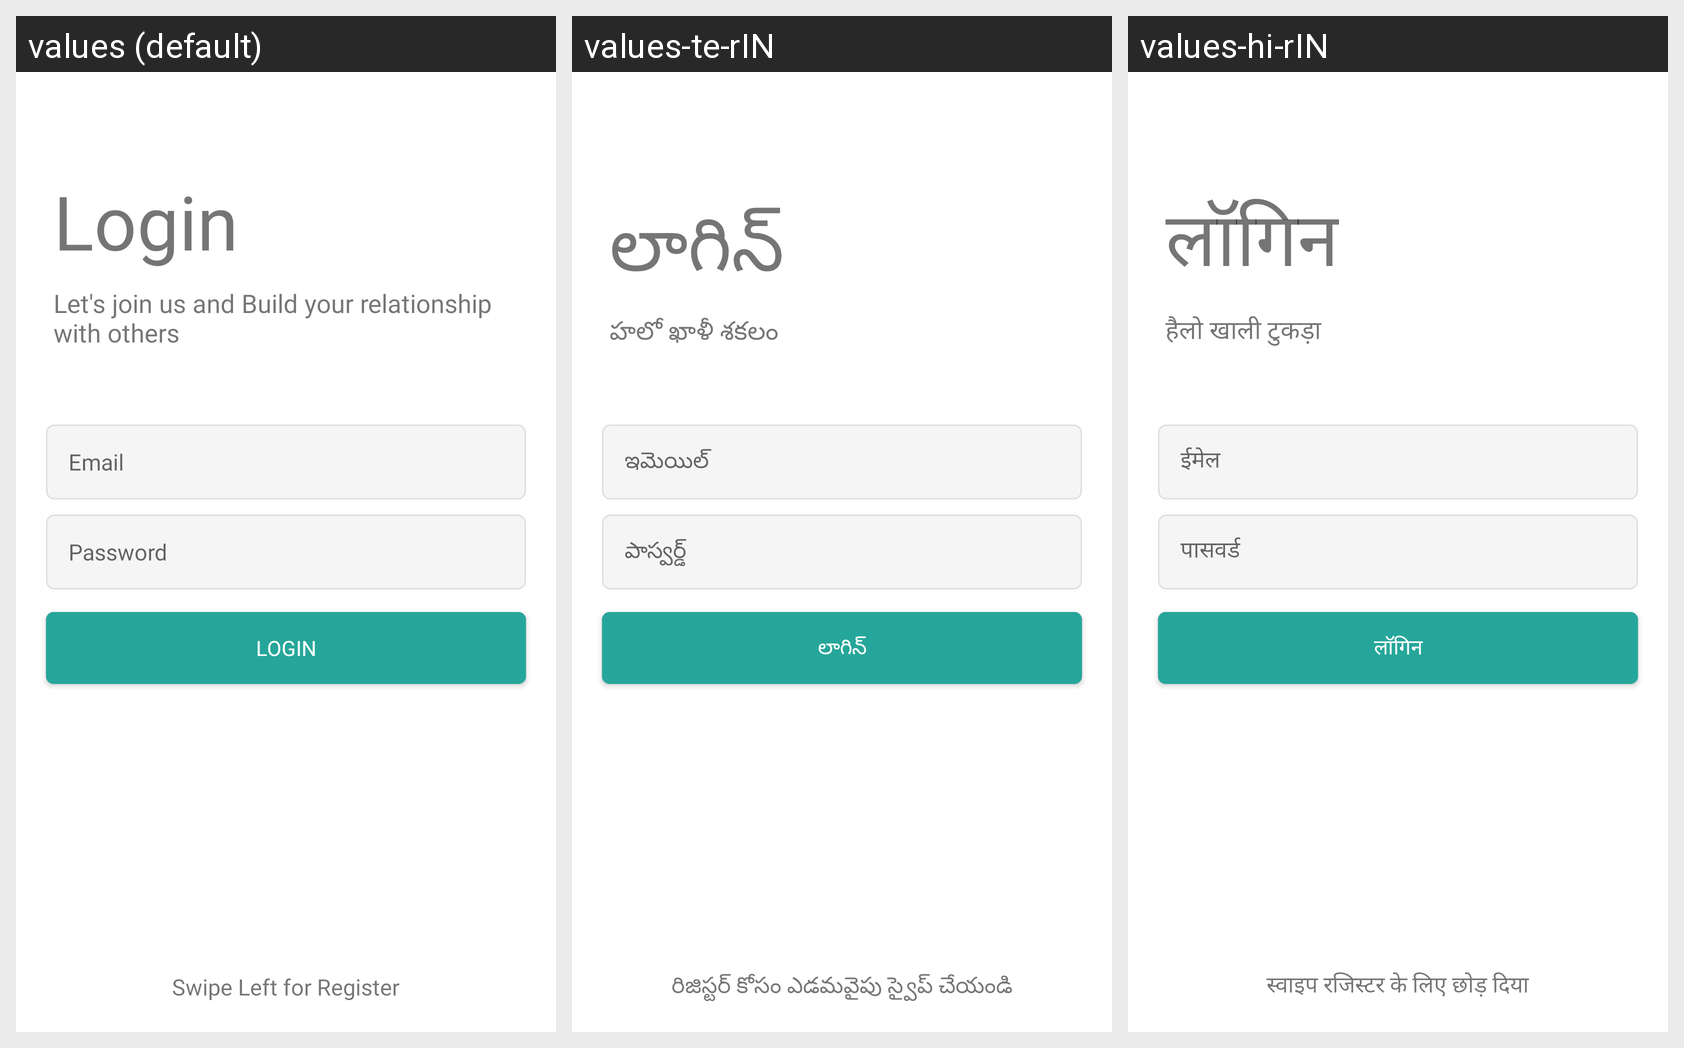

The same Android screen rendered under several of its app's locales, left to right. List the strings drawn on it with the default value and each locale's translation.
Android screen res/layout/fragment_login.xml rendered under 3 locales, left to right: values (default), values-te-rIN, values-hi-rIN. Device: Nexus 5 (rendered at 1080×1920; each locale shown at half size, 540×960, under a caption strip naming it); theme Theme_No_ActionBar.
Strings drawn on this screen, with the default value and each locale's value (text and hints the layout hard-codes, and strings that could not be matched under every locale, appear in the picture but are not listed):

login
  values: Login
  values-te-rIN: లాగిన్
  values-hi-rIN: लॉगिन

tag
  values: Let's join us and Build your relationship with others
  values-te-rIN: హలో ఖాళీ శకలం
  values-hi-rIN: हैलो खाली टुकड़ा

e_mail
  values: Email
  values-te-rIN: ఇమెయిల్
  values-hi-rIN: ईमेल

password
  values: Password
  values-te-rIN: పాస్వర్డ్
  values-hi-rIN: पासवर्ड

swipe_left_for_register
  values: Swipe Left for Register
  values-te-rIN: రిజిస్టర్ కోసం ఎడమవైపు స్వైప్ చేయండి
  values-hi-rIN: स्वाइप रजिस्टर के लिए छोड़ दिया
